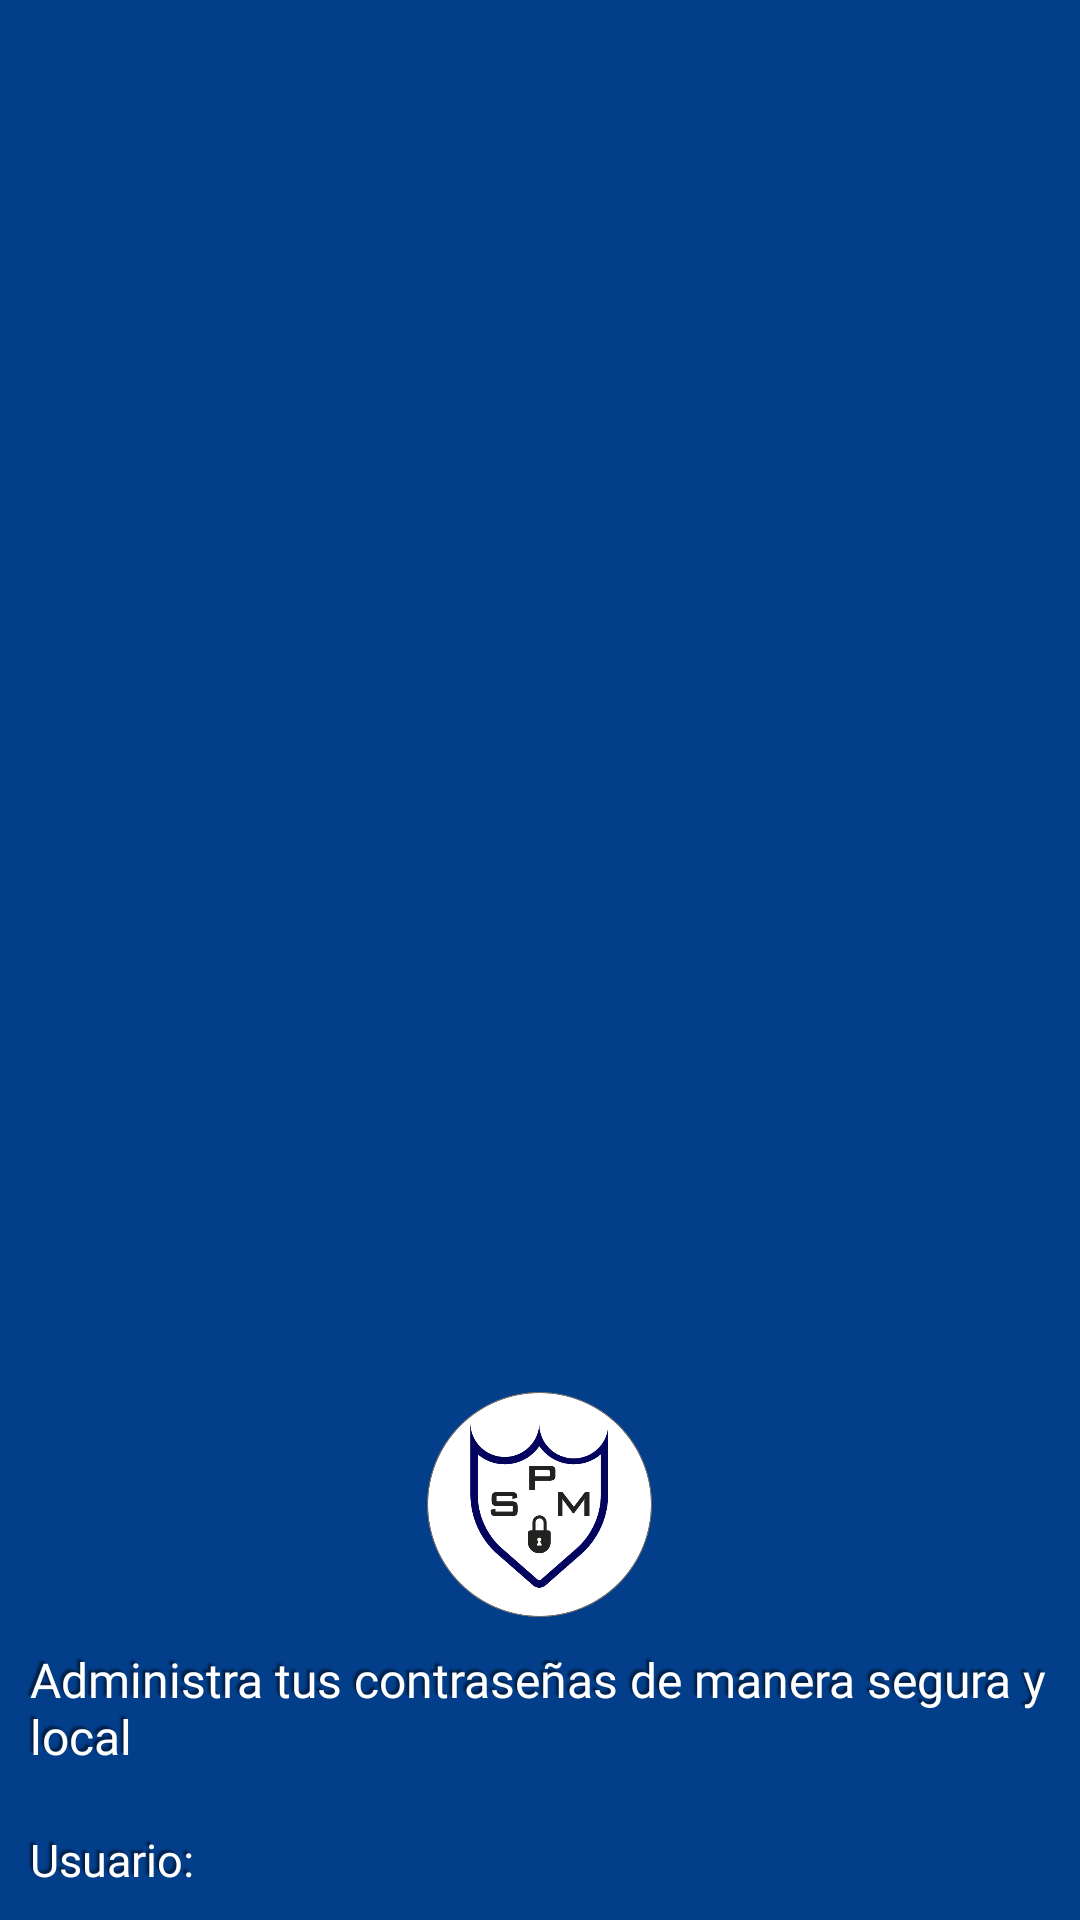

Android layout source for this screen:
<!-- AndroidManifest.xml: application theme Theme.PasswordManager -->
<!-- res/layout/side_header.xml -->
<?xml version="1.0" encoding="utf-8"?>
<LinearLayout xmlns:android="http://schemas.android.com/apk/res/android"
    android:layout_width="match_parent"
    android:layout_height="200dp"
    android:background="#023E8A"
    android:gravity="bottom"
    android:orientation="vertical">

    <ImageView
        android:layout_width="75dp"
        android:layout_height="75dp"
        android:layout_gravity="center"
        android:src="@drawable/drawerlogo" />

    <TextView
        android:layout_width="wrap_content"
        android:layout_height="wrap_content"
        android:fontFamily="@font/helvetica"
        android:padding="10dp"
        android:shadowColor="@color/text_shadow"
        android:shadowDx="-3"
        android:shadowDy="-3"
        android:shadowRadius="1"
        android:text="Administra tus contraseñas de manera segura y local"
        android:textColor="@color/white"
        android:textSize="16sp" />

    <TextView
        android:id="@+id/headerUser"
        android:layout_width="wrap_content"
        android:layout_height="wrap_content"
        android:fontFamily="@font/helvetica"
        android:padding="10dp"
        android:shadowColor="@color/text_shadow"
        android:shadowDx="-3"
        android:shadowDy="-3"
        android:shadowRadius="1"
        android:text="Usuario:"
        android:textColor="@color/white"
        android:textSize="15sp" />
</LinearLayout>
<!-- resources referenced by this layout -->
<resources>
  <color name="text_shadow">#7F000000</color>
  <color name="white">#FFFFFFFF</color>
  <!-- drawable drawerlogo: png bitmap (drawable-hdpi, 20160 bytes) -->
  <style name="Theme.PasswordManager" parent="Theme.MaterialComponents.Light.NoActionBar">
          
          <item name="colorPrimary">#023E8A</item>
          <item name="colorPrimaryVariant">#39383A</item>
          <item name="colorOnPrimary">@color/white</item>
          
          <item name="colorSecondary">@color/teal_200</item>
          <item name="colorSecondaryVariant">@color/teal_700</item>
          <item name="colorOnSecondary">@color/black</item>
          
          <item name="android:statusBarColor" tools:targetApi="l">?attr/colorPrimaryVariant</item>
          
      </style>
  <color name="teal_200">#FF03DAC5</color>
  <color name="teal_700">#FF018786</color>
  <color name="black">#FF000000</color>
</resources>
